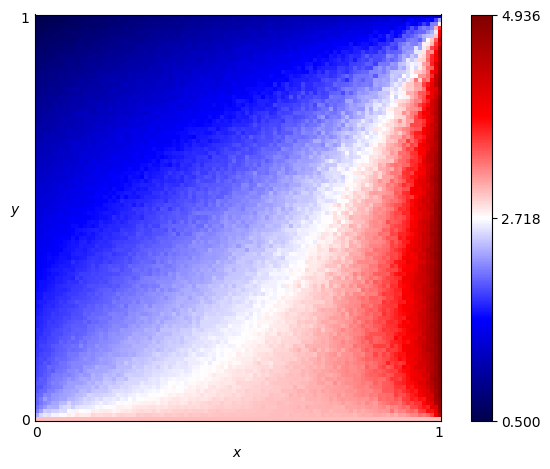

Values plotted in this chart, from the file beside it:
x, y, score
0.0, 0.0, 3.0
0.0, 0.01, 2.356
0.0, 0.02, 2.165
0.0, 0.03, 2.098
0.0, 0.04, 2.042
0.0, 0.05, 2.057
0.0, 0.06, 2.026
0.0, 0.07, 1.976
0.0, 0.08, 1.956
0.0, 0.09, 1.974
0.0, 0.1, 1.955
0.0, 0.11, 1.917
0.0, 0.12, 1.903
0.0, 0.13, 1.889
0.0, 0.14, 1.878
0.0, 0.15, 1.884
0.0, 0.16, 1.846
0.0, 0.17, 1.837
0.0, 0.18, 1.825
0.0, 0.19, 1.832
0.0, 0.2, 1.797
0.0, 0.21, 1.792
0.0, 0.22, 1.807
0.0, 0.23, 1.76
0.0, 0.24, 1.759
0.0, 0.25, 1.755
0.0, 0.26, 1.73
0.0, 0.27, 1.717
0.0, 0.28, 1.693
0.0, 0.29, 1.696
0.0, 0.3, 1.672
0.0, 0.31, 1.669
0.0, 0.32, 1.647
0.0, 0.33, 1.636
0.0, 0.34, 1.635
0.0, 0.35, 1.594
0.0, 0.36, 1.593
0.0, 0.37, 1.569
0.0, 0.38, 1.543
0.0, 0.39, 1.556
0.0, 0.4, 1.56
0.0, 0.41, 1.534
0.0, 0.42, 1.5
0.0, 0.43, 1.522
0.0, 0.44, 1.506
0.0, 0.45, 1.446
0.0, 0.46, 1.456
0.0, 0.47, 1.459
0.0, 0.48, 1.44
0.0, 0.49, 1.414
0.0, 0.5, 1.42
0.0, 0.51, 1.396
0.0, 0.52, 1.375
0.0, 0.53, 1.336
0.0, 0.54, 1.362
0.0, 0.55, 1.335
0.0, 0.56, 1.287
0.0, 0.57, 1.318
0.0, 0.58, 1.289
0.0, 0.59, 1.281
... 10,141 more rows
